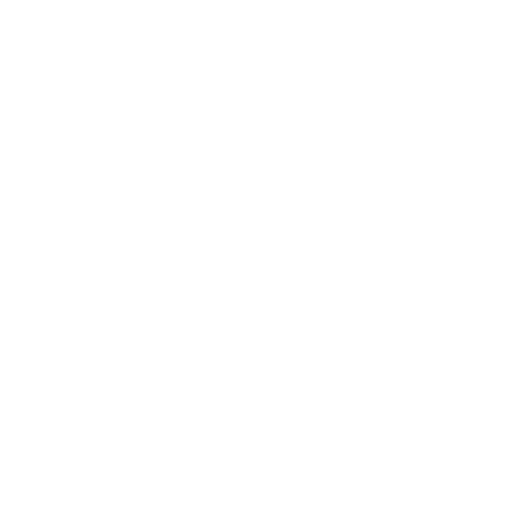
t = 0.00 s
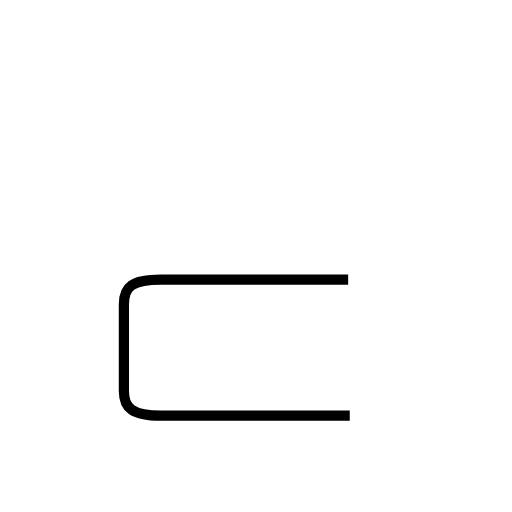
t = 1.66 s
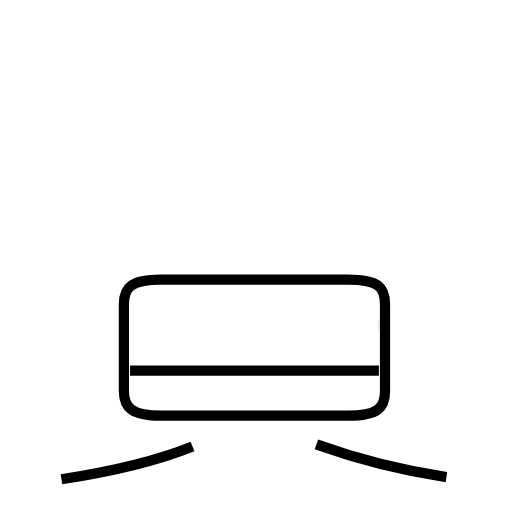
t = 3.73 s
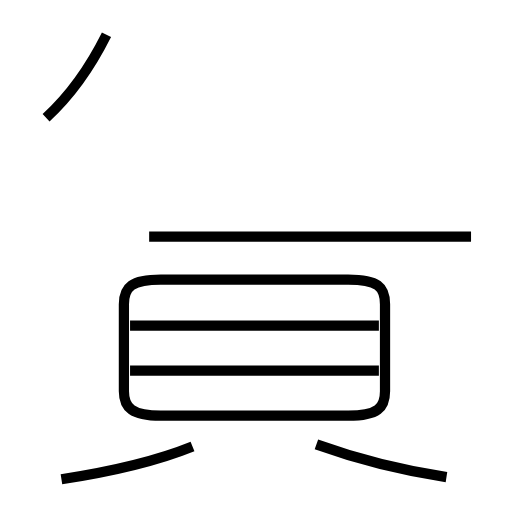
t = 5.70 s
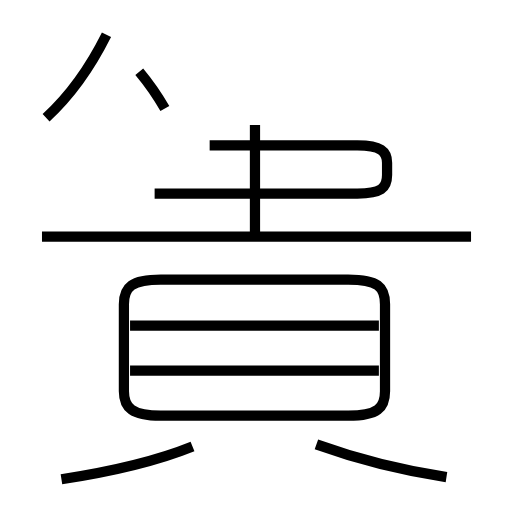
t = 7.78 s
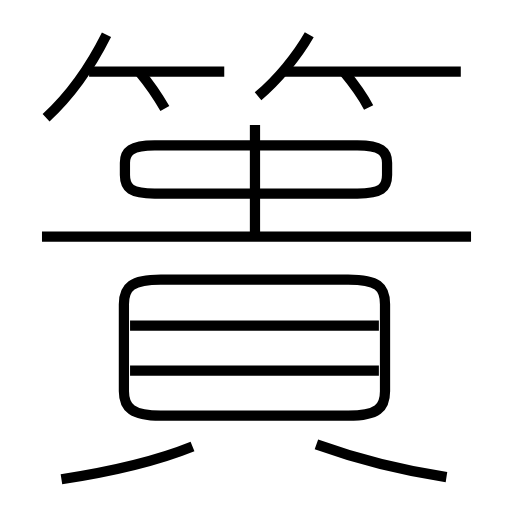
t = 9.49 s

The animated SVG that drew these frames (rendered in a browser with its animation timeline set to each time). Animation: 14 SMIL elements (animate=14); one cycle of 9.49 s.

<?xml version='1.0' encoding='utf-8'?>
<svg viewBox="0.0 -6.0 50.0 50.0" version="1.1" xmlns="http://www.w3.org/2000/svg"><rect x="-1000" y="-1000" width="2000" height="2000" stroke="white" fill="white" /><g style="fill:none;stroke:#000000;stroke-width:1"><path d="M 34.0 -16.7 L 15.7 -16.7 C 12.9 -16.7 12.1 -16.0 12.1 -14.3 L 12.1 -5.8 C 12.1 -4.2 12.9 -3.4 15.7 -3.4 L 34.0 -3.4 C 36.9 -3.4 37.6 -4.2 37.6 -5.8 L 37.6 -14.3 C 37.6 -16.0 36.9 -16.7 34.0 -16.7 Z " transform="translate(0.0 38.0)" stroke-dasharray="73.65318996836635" stroke-dashoffset="73.65318996836635"><animate attributeName="stroke-dashoffset" from="73.65318996836635" to="0" dur="2.20959569905099s" begin="0s" fill="freeze" /></path><path d="M 6.0 2.8 C 9.9 2.2 15.1 1.1 18.8 -0.4 " transform="translate(0.0 38.0)" stroke-dasharray="13.21976811900391" stroke-dashoffset="13.21976811900391"><animate attributeName="stroke-dashoffset" from="13.21976811900391" to="0" dur="0.39659304357011727s" begin="2.20959569905099s" fill="freeze" /></path><path d="M 37.0 -7.8 L 12.7 -7.8 " transform="translate(0.0 38.0)" stroke-dasharray="24.3" stroke-dashoffset="24.3"><animate attributeName="stroke-dashoffset" from="24.3" to="0" dur="0.729s" begin="2.6061887426211072s" fill="freeze" /></path><path d="M 43.6 2.6 C 39.1 1.9 34.5 0.7 30.9 -0.6 " transform="translate(0.0 38.0)" stroke-dasharray="13.115708484505177" stroke-dashoffset="13.115708484505177"><animate attributeName="stroke-dashoffset" from="13.115708484505177" to="0" dur="0.3934712545351553s" begin="3.3351887426211073s" fill="freeze" /></path><path d="M 37.0 -12.2 L 12.7 -12.2 " transform="translate(0.0 38.0)" stroke-dasharray="24.3" stroke-dashoffset="24.3"><animate attributeName="stroke-dashoffset" from="24.3" to="0" dur="0.729s" begin="3.728659997156263s" fill="freeze" /></path><path d="M 4.5 -32.5 C 6.8 -34.6 8.8 -37.4 10.4 -40.6 " transform="translate(0.0 38.0)" stroke-dasharray="10.076410474721941" stroke-dashoffset="10.076410474721941"><animate attributeName="stroke-dashoffset" from="10.076410474721941" to="0" dur="0.3022923142416582s" begin="4.457659997156263s" fill="freeze" /></path><path d="M 46.0 -20.9 L 4.1 -20.9 " transform="translate(0.0 38.0)" stroke-dasharray="41.9" stroke-dashoffset="41.9"><animate attributeName="stroke-dashoffset" from="41.9" to="0" dur="1.257s" begin="4.759952311397921s" fill="freeze" /></path><path d="M 16.1 -33.4 C 15.3 -34.8 14.6 -35.8 13.6 -37.0 " transform="translate(0.0 38.0)" stroke-dasharray="4.38933867427264" stroke-dashoffset="4.38933867427264"><animate attributeName="stroke-dashoffset" from="4.38933867427264" to="0" dur="0.1316801602281792s" begin="6.016952311397921s" fill="freeze" /></path><path d="M 24.9 -20.7 L 24.9 -31.8 " transform="translate(0.0 38.0)" stroke-dasharray="11.100000000000001" stroke-dashoffset="11.100000000000001"><animate attributeName="stroke-dashoffset" from="11.100000000000001" to="0" dur="0.333s" begin="6.1486324716261s" fill="freeze" /></path><path d="M 15.1 -25.1 L 34.9 -25.1 C 37.2 -25.1 37.8 -25.6 37.8 -26.9 L 37.8 -28.1 C 37.8 -29.2 37.2 -29.8 34.9 -29.8 L 15.1 -29.8 C 12.8 -29.8 12.2 -29.2 12.2 -28.1 L 12.2 -26.9 C 12.2 -25.6 12.8 -25.1 15.1 -25.1 Z " transform="translate(0.0 38.0)" stroke-dasharray="57.59645198670071" stroke-dashoffset="57.59645198670071"><animate attributeName="stroke-dashoffset" from="57.59645198670071" to="0" dur="1.7278935596010212s" begin="6.4816324716261s" fill="freeze" /></path><path d="M 21.9 -37.0 L 8.7 -37.0 " transform="translate(0.0 38.0)" stroke-dasharray="13.2" stroke-dashoffset="13.2"><animate attributeName="stroke-dashoffset" from="13.2" to="0" dur="0.39599999999999996s" begin="8.20952603122712s" fill="freeze" /></path><path d="M 25.2 -34.6 C 27.1 -36.2 29.0 -38.5 30.2 -40.6 " transform="translate(0.0 38.0)" stroke-dasharray="7.84651699323062" stroke-dashoffset="7.84651699323062"><animate attributeName="stroke-dashoffset" from="7.84651699323062" to="0" dur="0.2353955097969186s" begin="8.605526031227122s" fill="freeze" /></path><path d="M 36.0 -33.5 C 35.5 -34.5 34.5 -35.9 33.5 -37.1 " transform="translate(0.0 38.0)" stroke-dasharray="4.390958942988027" stroke-dashoffset="4.390958942988027"><animate attributeName="stroke-dashoffset" from="4.390958942988027" to="0" dur="0.1317287682896408s" begin="8.84092154102404s" fill="freeze" /></path><path d="M 45.0 -37.0 L 27.8 -37.0" transform="translate(0.0 38.0)" stroke-dasharray="17.2" stroke-dashoffset="17.2"><animate attributeName="stroke-dashoffset" from="17.2" to="0" dur="0.516s" begin="8.97265030931368s" fill="freeze" /></path></g></svg>
